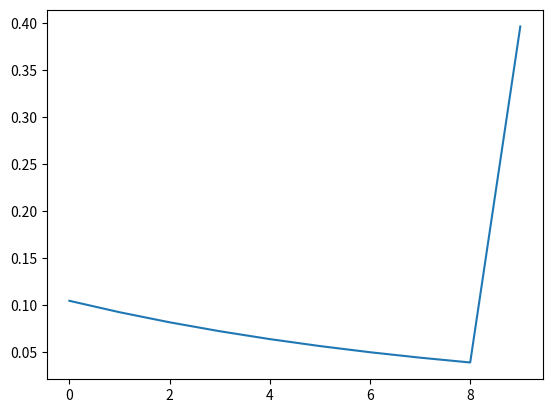

Python code for this plot:
import itertools
import numpy as np
import matplotlib.pyplot as plt

def sampling(lamda, time, portion):

    nlen = int(time) + 1

    ret = [0 for i in range(nlen)]

    for i in range(nlen - 1):
        ret[i] = portion * ((1 - np.exp(-1 * lamda * (i + 1) / time)) - (1 - np.exp(-1 * lamda * i / time)))

    ret[-1] = 1 - sum(ret)

    return ret



def get_swipe_dis_by_id(time, target_rates):

    lamda = 1.0/ target_rates

    dis = sampling(lamda, time, 0.9)

    return dis

dis = get_swipe_dis_by_id(9, 9/10)

plt.plot(dis)
plt.show()
plt.close()
